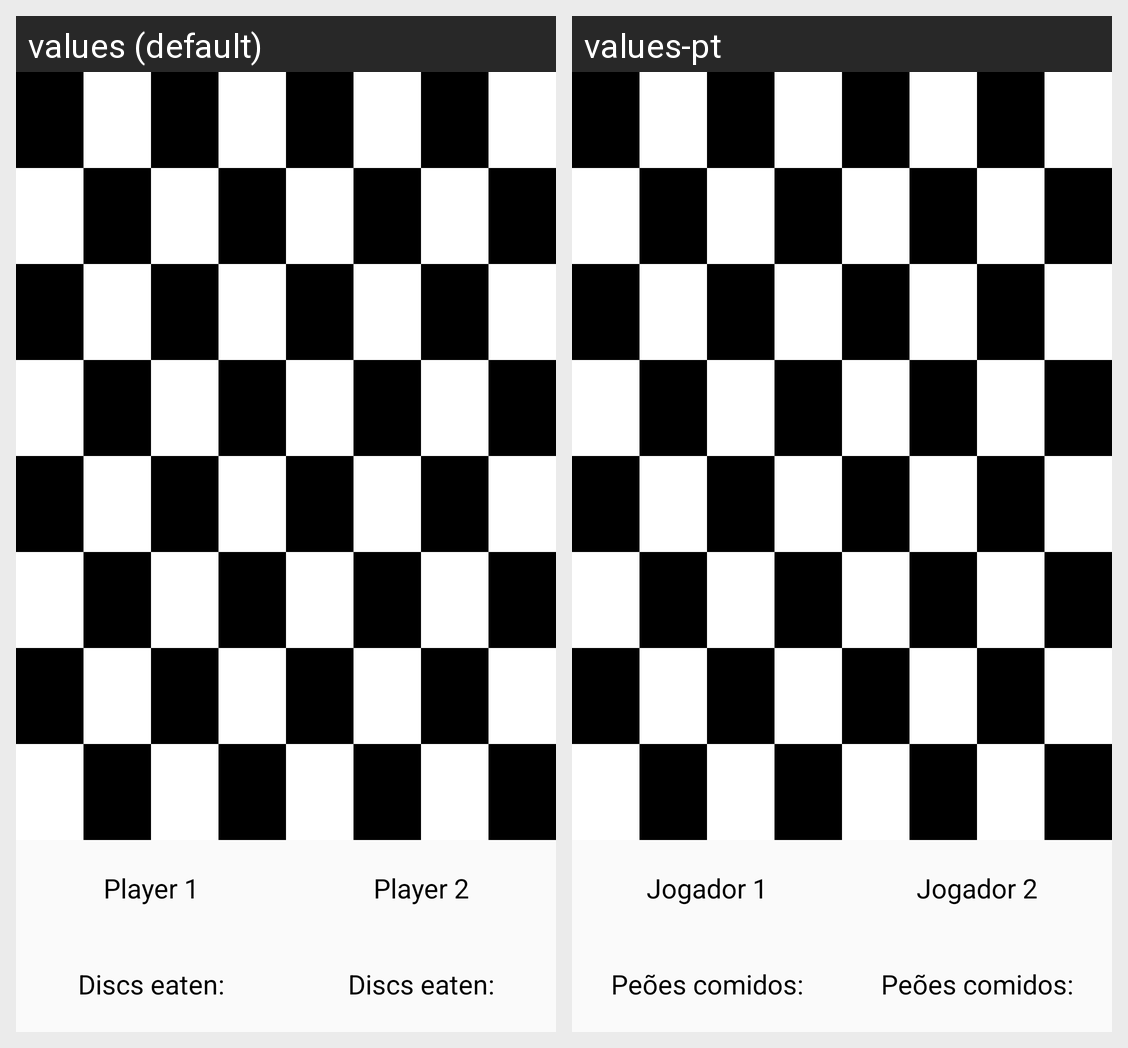

For this localized Android screen grid, give each drawn string resource with its value in every locale shown.
Android screen res/layout/activity_game.xml rendered under 2 locales, left to right: values (default), values-pt. Device: Nexus 5 (rendered at 1080×1920; each locale shown at half size, 540×960, under a caption strip naming it); theme CustomTheme.
Strings drawn on this screen, with the default value and each locale's value (text and hints the layout hard-codes, and strings that could not be matched under every locale, appear in the picture but are not listed):

playerone
  values: Player 1
  values-pt: Jogador 1

eaten
  values: Discs eaten:
  values-pt: Peões comidos:

playertwo
  values: Player 2
  values-pt: Jogador 2
